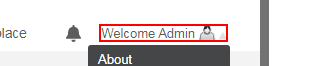
Task: This process is used to learn UiPath Orchestrator.
Workflow: Asset_Credentials

Step 1: click on the link 'welcome'

Step 2: click on the link (no picture)

Step 3: get-text from the paragraph (no picture)

Step 4: click on the link (no picture)

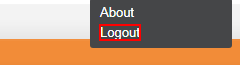
Step 5: click on the link 'Logout'
